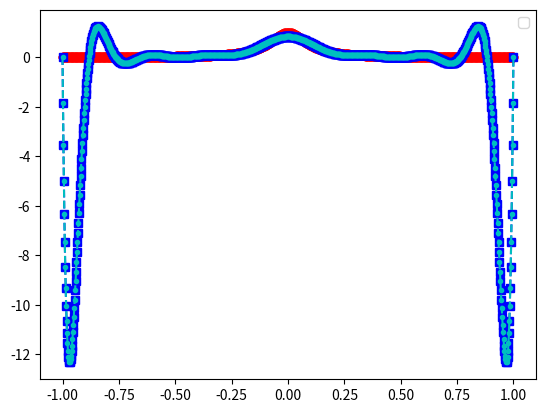
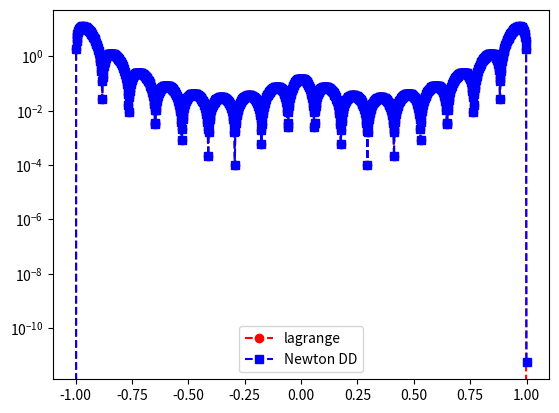

These charts were generated, in order, by the following Python code:
import numpy as np
import numpy.linalg as la
import matplotlib.pyplot as plt

def driver():


    f = lambda x: 1/(1+((10*x)**2))

    N = 17
    ''' interval'''
    a = -1
    b = 1
   
   
    ''' create equispaced interpolation nodes'''
    xint = np.linspace(a,b,N+1)
    
    ''' create interpolation data'''
    yint = f(xint)
    
    ''' create points for evaluating the Lagrange interpolating polynomial'''
    Neval = 1000
    xeval = np.linspace(a,b,Neval+1)
    yeval_l= np.zeros(Neval+1)
    yeval_dd = np.zeros(Neval+1)
  
    '''Initialize and populate the first columns of the 
     divided difference matrix. We will pass the x vector'''
    y = np.zeros( (N+1, N+1) )
     
    for j in range(N+1):
       y[j][0]  = yint[j]

    y = dividedDiffTable(xint, y, N+1)
    ''' evaluate lagrange poly '''
    for kk in range(Neval+1):
       yeval_l[kk] = eval_lagrange(xeval[kk],xint,yint,N)
       yeval_dd[kk] = evalDDpoly(xeval[kk],xint,y,N)
          

    


    ''' create vector with exact values'''
    fex = f(xeval)
       

    plt.figure()    
    plt.plot(xeval,fex,'ro-')
    plt.plot(xeval,yeval_l,'bs--') 
    plt.plot(xeval,yeval_dd,'c.--')
    plt.legend()

    plt.figure() 
    err_l = abs(yeval_l-fex)
    err_dd = abs(yeval_dd-fex)
    plt.semilogy(xeval,err_l,'ro--',label='lagrange')
    plt.semilogy(xeval,err_dd,'bs--',label='Newton DD')
    plt.legend()
    plt.show()

def eval_lagrange(xeval,xint,yint,N):

    lj = np.ones(N+1)
    
    for count in range(N+1):
       for jj in range(N+1):
           if (jj != count):
              lj[count] = lj[count]*(xeval - xint[jj])/(xint[count]-xint[jj])

    yeval = 0.
    
    for jj in range(N+1):
       yeval = yeval + yint[jj]*lj[jj]
  
    return(yeval)
  
    


''' create divided difference matrix'''
def dividedDiffTable(x, y, n):
 
    for i in range(1, n):
        for j in range(n - i):
            y[j][i] = ((y[j][i - 1] - y[j + 1][i - 1]) /
                                     (x[j] - x[i + j]));
    return y;
    
def evalDDpoly(xval, xint,y,N):
    ''' evaluate the polynomial terms'''
    ptmp = np.zeros(N+1)
    
    ptmp[0] = 1.
    for j in range(N):
      ptmp[j+1] = ptmp[j]*(xval-xint[j])
     
    '''evaluate the divided difference polynomial'''
    yeval = 0.
    for j in range(N+1):
       yeval = yeval + y[0][j]*ptmp[j]  

    return yeval

       

driver()        
